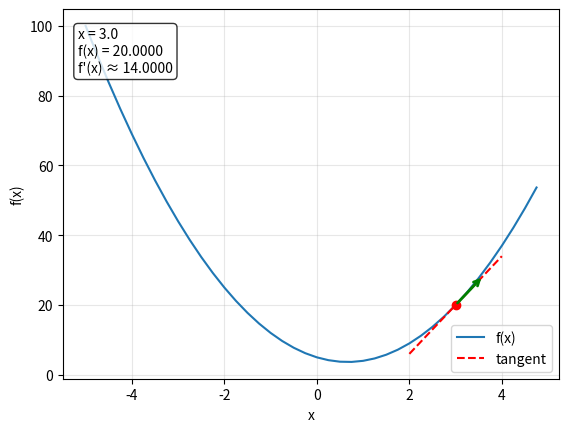

This figure's Python source:
import matplotlib.pyplot as plt
import numpy as np


def plot_derivative(f, x, h=1e-6, xs=None, ax=None, span=1.0):
    """Plot f, mark the point (x, f(x)), and draw the tangent line (derivative direction).

    Returns (f(x), derivative) so the values can also be used or printed.
    """
    if xs is None:
        xs = np.arange(-5, 5, 0.25)
    if ax is None:
        ax = plt.gca()

    fx = f(x)
    slope = (f(x + h) - fx) / h  # numerical derivative

    # function curve and the point
    ax.plot(xs, f(xs), label="f(x)")
    ax.scatter([x], [fx], color="red", zorder=3)

    # tangent line segment centred on the point: y = fx + slope * (t - x)
    t = np.array([x - span, x + span])
    ax.plot(t, fx + slope * (t - x), "--", color="red", label="tangent")

    # arrow showing the direction of increase (along the slope)
    ax.annotate(
        "",
        xy=(x + span * 0.6, fx + slope * span * 0.6),
        xytext=(x, fx),
        arrowprops=dict(arrowstyle="->", color="green", lw=2),
    )

    # text with f(x) and derivative
    ax.text(
        0.03,
        0.95,
        f"x = {x}\nf(x) = {fx:.4f}\nf'(x) ≈ {slope:.4f}",
        transform=ax.transAxes,
        va="top",
        bbox=dict(boxstyle="round", facecolor="white", alpha=0.8),
    )

    ax.set_xlabel("x")
    ax.set_ylabel("f(x)")
    ax.grid(True, alpha=0.3)
    ax.legend(loc="lower right")
    return fx, slope


if __name__ == "__main__":
    f = lambda x: 3 * x**2 - 4 * x + 5
    plot_derivative(f, 3.0)
    plt.show()
